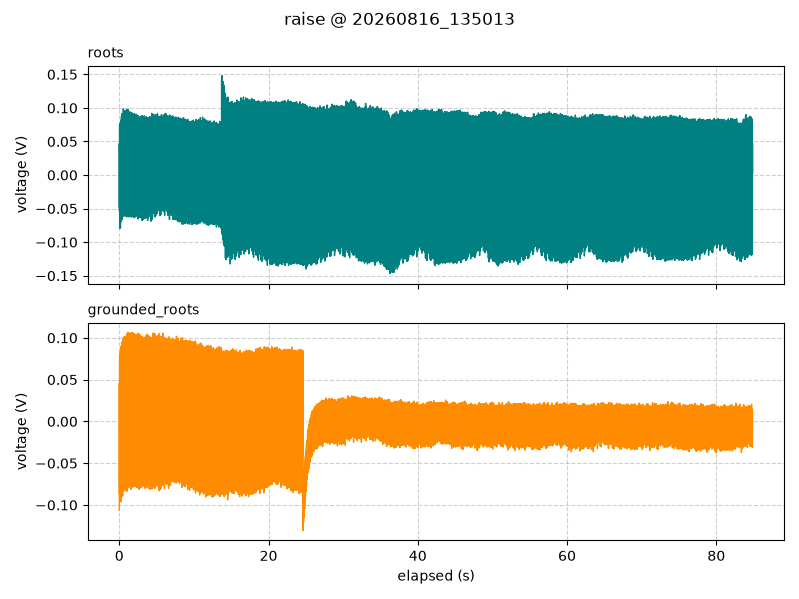

Values plotted in this chart, from the file beside it:
timestamp, elapsed_s, segment, roots_V, grounded_roots_V
2026-08-16 13:50:13.657, 0.002, raise, -0.0525, -0.1062
2026-08-16 13:50:13.669, 0.014, raise, 0.04688, 0.04563
2026-08-16 13:50:13.679, 0.024, raise, 0.02375, 0.03
2026-08-16 13:50:13.689, 0.034, raise, -0.04812, -0.08625
2026-08-16 13:50:13.699, 0.044, raise, 0.07437, 0.07812
2026-08-16 13:50:13.709, 0.054, raise, -0.07938, -0.09062
2026-08-16 13:50:13.719, 0.064, raise, 0.0475, 0.05875
2026-08-16 13:50:13.729, 0.074, raise, 0.005625, 0.02375
2026-08-16 13:50:13.739, 0.084, raise, -0.02125, -0.075
2026-08-16 13:50:13.749, 0.094, raise, 0.07563, 0.08062
2026-08-16 13:50:13.759, 0.104, raise, -0.07188, -0.095
2026-08-16 13:50:13.769, 0.114, raise, 0.06437, 0.04
2026-08-16 13:50:13.779, 0.124, raise, 0.02313, 0.0175
2026-08-16 13:50:13.789, 0.134, raise, -0.03687, -0.06312
2026-08-16 13:50:13.799, 0.144, raise, 0.07812, 0.08437
2026-08-16 13:50:13.809, 0.154, raise, -0.07875, -0.09375
2026-08-16 13:50:13.819, 0.164, raise, 0.05563, 0.04812
2026-08-16 13:50:13.829, 0.174, raise, 0.00375, 0.01313
2026-08-16 13:50:13.839, 0.184, raise, -0.01437, -0.05625
2026-08-16 13:50:13.849, 0.194, raise, 0.07938, 0.08938
2026-08-16 13:50:13.859, 0.204, raise, -0.06625, -0.09625
2026-08-16 13:50:13.869, 0.214, raise, 0.065, 0.05313
2026-08-16 13:50:13.879, 0.224, raise, 0.02625, 0.04375
2026-08-16 13:50:13.889, 0.234, raise, -0.02312, -0.04062
2026-08-16 13:50:13.899, 0.244, raise, 0.08188, 0.08813
2026-08-16 13:50:13.909, 0.254, raise, -0.06938, -0.07563
2026-08-16 13:50:13.919, 0.264, raise, 0.06437, 0.06
2026-08-16 13:50:13.929, 0.274, raise, 0.03875, 0.04062
2026-08-16 13:50:13.939, 0.284, raise, 0.00375, -0.03
2026-08-16 13:50:13.949, 0.294, raise, 0.0875, 0.08938
2026-08-16 13:50:13.959, 0.304, raise, -0.06563, -0.07875
2026-08-16 13:50:13.969, 0.314, raise, 0.07563, 0.07
2026-08-16 13:50:13.979, 0.324, raise, 0.025, 0.03062
2026-08-16 13:50:13.989, 0.334, raise, -0.01875, -0.06312
2026-08-16 13:50:13.999, 0.344, raise, 0.09125, 0.095
2026-08-16 13:50:14.009, 0.354, raise, -0.06625, -0.08563
2026-08-16 13:50:14.019, 0.364, raise, 0.06938, 0.04938
2026-08-16 13:50:14.029, 0.374, raise, 0.04688, 0.0275
2026-08-16 13:50:14.039, 0.384, raise, 0.00625, -0.05625
2026-08-16 13:50:14.049, 0.394, raise, 0.0875, 0.0925
2026-08-16 13:50:14.059, 0.404, raise, -0.05938, -0.08625
2026-08-16 13:50:14.069, 0.414, raise, 0.05375, 0.0525
2026-08-16 13:50:14.080, 0.425, raise, 0.05188, 0.09
2026-08-16 13:50:14.089, 0.434, raise, -0.015, -0.045
2026-08-16 13:50:14.099, 0.444, raise, 0.08875, 0.09375
2026-08-16 13:50:14.109, 0.454, raise, -0.06125, -0.08938
2026-08-16 13:50:14.119, 0.464, raise, 0.07313, 0.06
2026-08-16 13:50:14.129, 0.474, raise, 0.04313, 0.05
2026-08-16 13:50:14.139, 0.484, raise, 0.0175, -0.02812
2026-08-16 13:50:14.149, 0.494, raise, 0.08813, 0.09625
2026-08-16 13:50:14.159, 0.504, raise, -0.05875, -0.075
2026-08-16 13:50:14.169, 0.514, raise, 0.07, 0.07375
2026-08-16 13:50:14.179, 0.524, raise, 0.01812, 0.04313
2026-08-16 13:50:14.189, 0.534, raise, -0.00125, -0.02
2026-08-16 13:50:14.199, 0.544, raise, 0.09875, 0.1006
2026-08-16 13:50:14.209, 0.554, raise, -0.06125, -0.07812
2026-08-16 13:50:14.219, 0.564, raise, 0.07875, 0.07687
2026-08-16 13:50:14.229, 0.574, raise, 0.03812, 0.0375
2026-08-16 13:50:14.239, 0.584, raise, -0.0225, -0.05875
2026-08-16 13:50:14.249, 0.594, raise, 0.09563, 0.095
... 8,426 more rows
